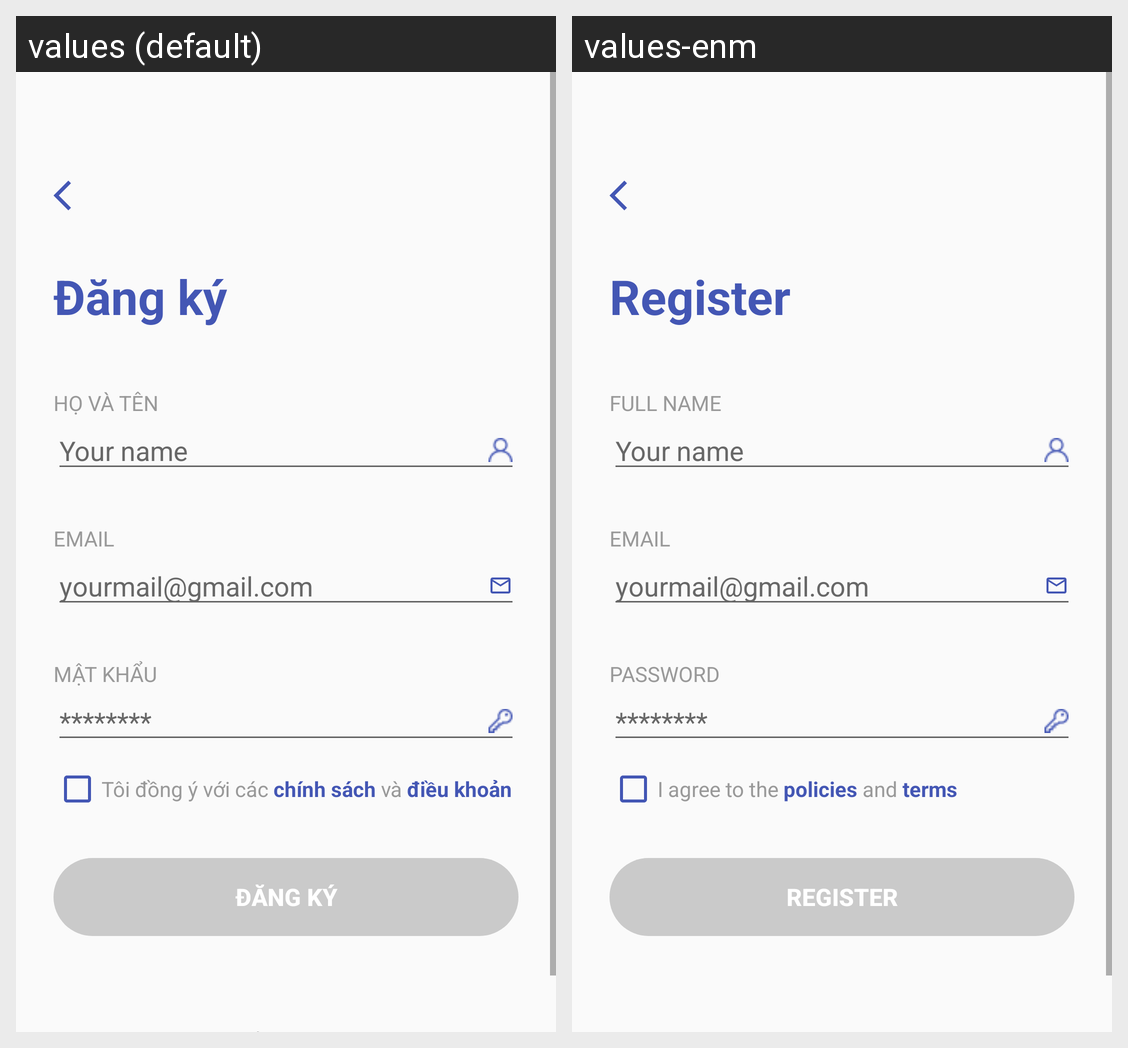

Here is an Android app screen in its default locale and in the app's own translations. Write out the translated-string differences for the strings that appear on this screen.
Android screen res/layout/fragment_register.xml rendered under 2 locales, left to right: values (default), values-enm. Device: Nexus 5 (rendered at 1080×1920; each locale shown at half size, 540×960, under a caption strip naming it); theme Theme.LibraryApp.
Strings drawn on this screen, with the default value and each locale's value (text and hints the layout hard-codes, and strings that could not be matched under every locale, appear in the picture but are not listed):

register
  values: Đăng ký
  values-enm: Register

ho_ten
  values: HỌ VÀ TÊN
  values-enm: FULL NAME

your_name
  values: Your name
  values-enm: Your name

email
  values: EMAIL
  values-enm: EMAIL

your_mail
  values: yourmail@gmail.com
  values-enm: yourmail@gmail.com

pass
  values: MẬT KHẨU
  values-enm: PASSWORD

hint_pass
  values: ********
  values-enm: ********

policy_rules
  values: Tôi đồng ý với các chính sách và điều khoản
  values-enm: I agree to the policies and terms
